2-way image classification set "data" from GitHub (chaseez/bacteria-identification); label vocabulary: negative, positive.

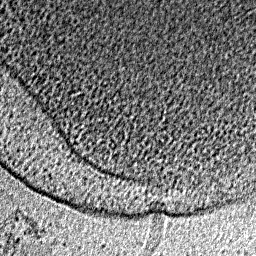
Label: positive

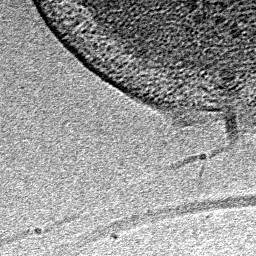
Label: positive

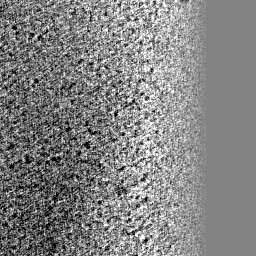
Label: negative

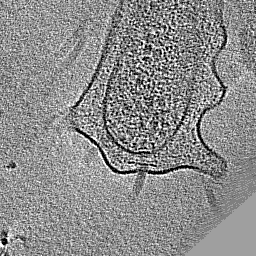
Label: positive

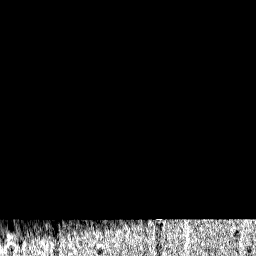
Label: negative

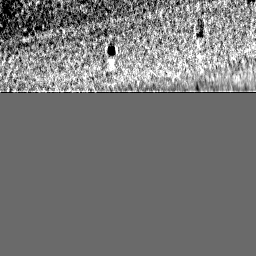
Label: negative
